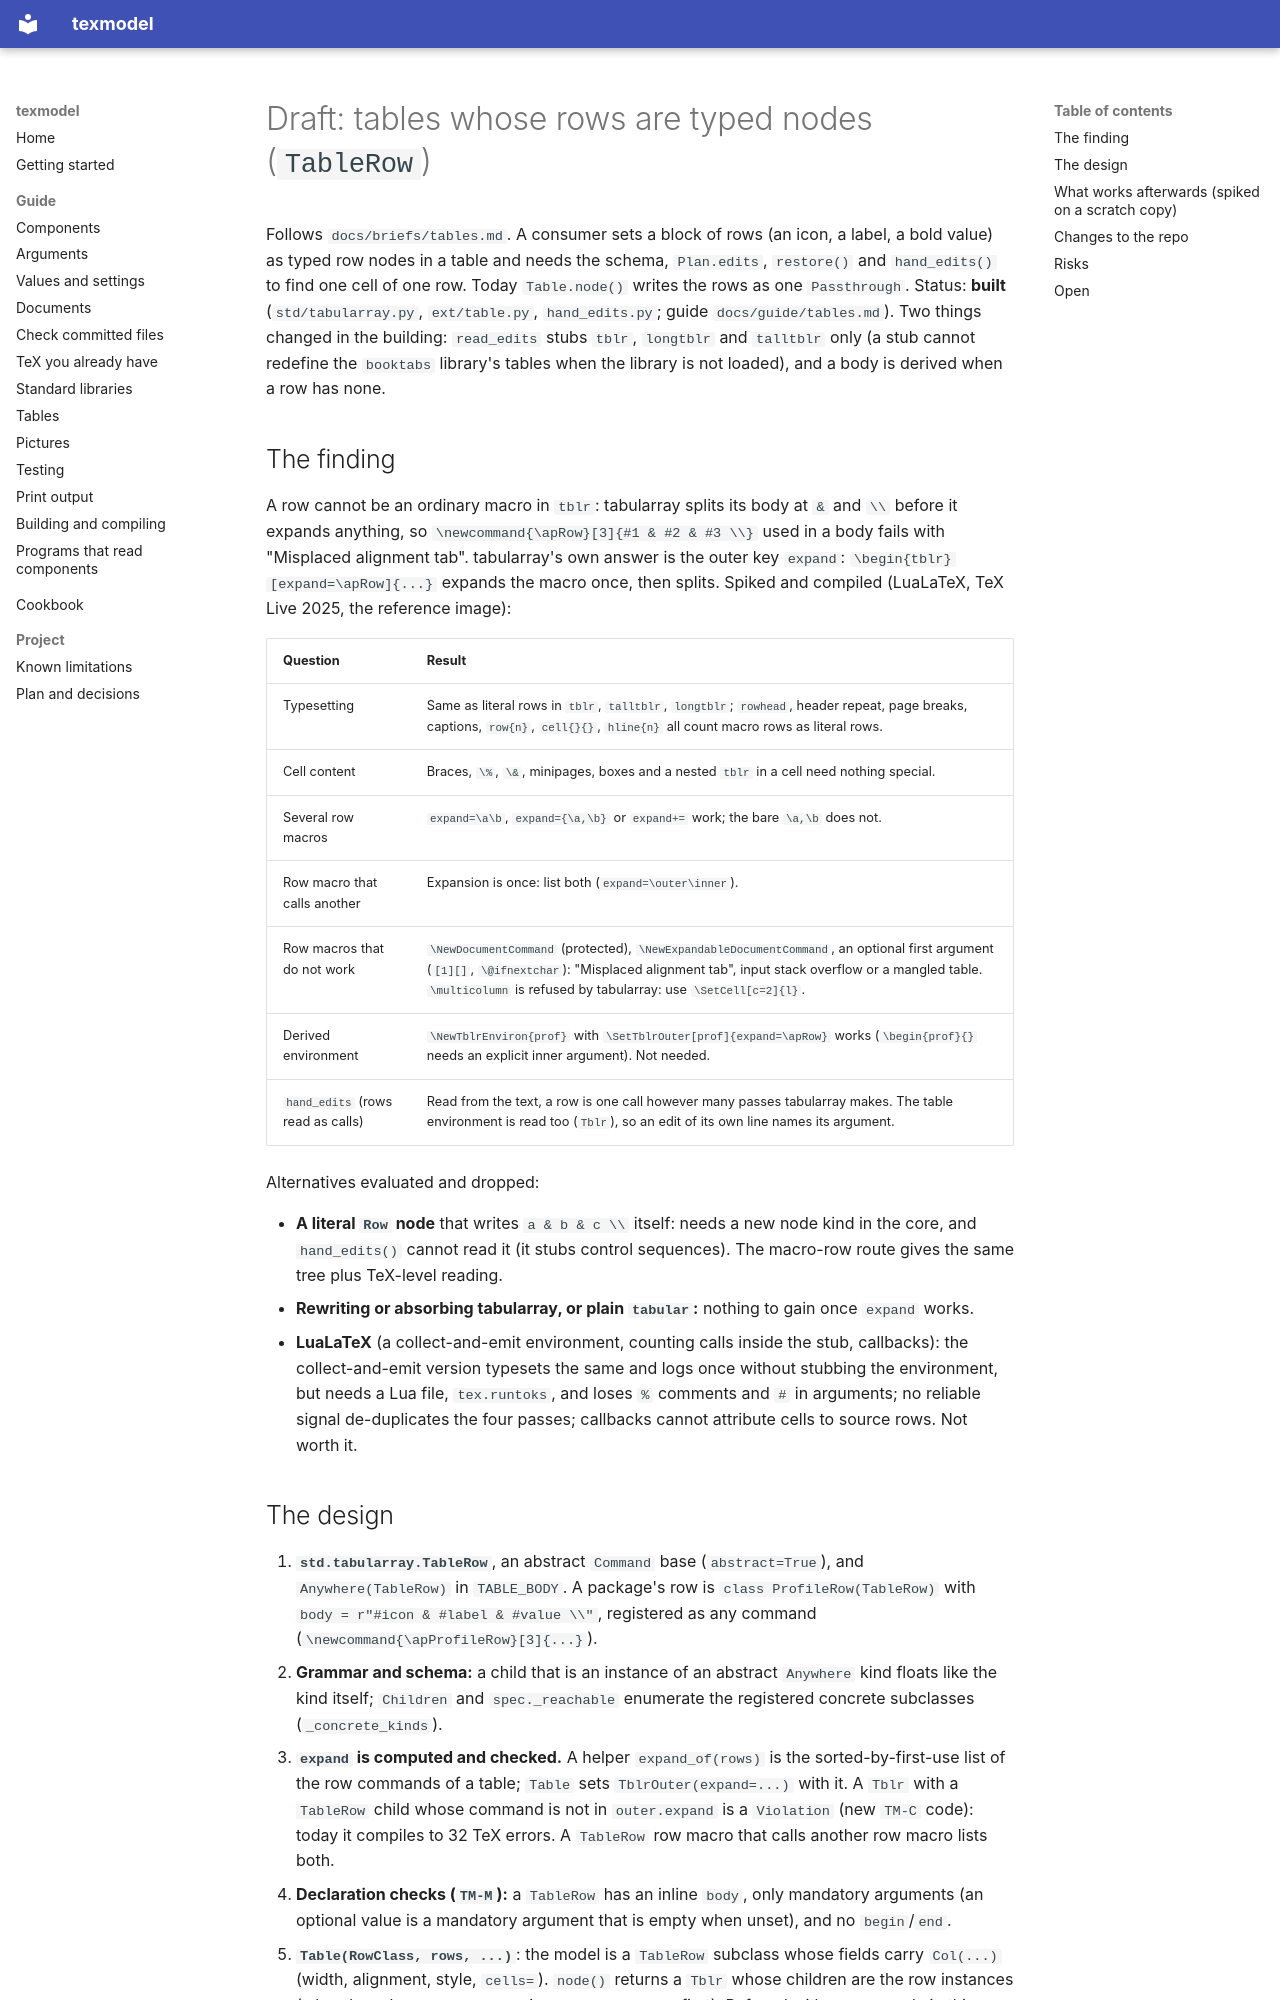

repository: release-art/texmodel · page: briefs/table-rows/index.html · generator: mkdocs

# Draft: tables whose rows are typed nodes (`TableRow`)

Follows `docs/briefs/tables.md`. A consumer sets a block of rows (an icon, a label, a bold value) as typed row nodes in
a table and needs the schema, `Plan.edits`, `restore()` and `hand_edits()` to find one cell of one row. Today
`Table.node()` writes the rows as one `Passthrough`. Status: **built** (`std/tabularray.py`, `ext/table.py`, `hand_edits.py`; guide `docs/guide/tables.md`). Two things changed in the building: `read_edits` stubs `tblr`, `longtblr` and `talltblr` only (a stub cannot redefine the `booktabs` library's tables when the library is not loaded), and a body is derived when a row has none.

## The finding

A row cannot be an ordinary macro in `tblr`: tabularray splits its body at `&` and `\\` before it expands anything, so
`\newcommand{\apRow}[3]{#1 & #2 & #3 \\}` used in a body fails with "Misplaced alignment tab". tabularray's own answer is
the outer key `expand`: `\begin{tblr}[expand=\apRow]{...}` expands the macro once, then splits. Spiked and compiled
(LuaLaTeX, TeX Live 2025, the reference image):

| Question | Result |
|---|---|
| Typesetting | Same as literal rows in `tblr`, `talltblr`, `longtblr`; `rowhead`, header repeat, page breaks, captions, `row{n}`, `cell{}{}`, `hline{n}` all count macro rows as literal rows. |
| Cell content | Braces, `\%`, `\&`, minipages, boxes and a nested `tblr` in a cell need nothing special. |
| Several row macros | `expand=\a\b`, `expand={\a,\b}` or `expand+=` work; the bare `\a,\b` does not. |
| Row macro that calls another | Expansion is once: list both (`expand=\outer\inner`). |
| Row macros that do not work | `\NewDocumentCommand` (protected), `\NewExpandableDocumentCommand`, an optional first argument (`[1][]`, `\@ifnextchar`): "Misplaced alignment tab", input stack overflow or a mangled table. `\multicolumn` is refused by tabularray: use `\SetCell[c=2]{l}`. |
| Derived environment | `\NewTblrEnviron{prof}` with `\SetTblrOuter[prof]{expand=\apRow}` works (`\begin{prof}{}` needs an explicit inner argument). Not needed. |
| `hand_edits` (rows read as calls) | Read from the text, a row is one call however many passes tabularray makes. The table environment is read too (`Tblr`), so an edit of its own line names its argument. |

Alternatives evaluated and dropped:

- **A literal `Row` node** that writes `a & b & c \\` itself: needs a new node kind in the core, and `hand_edits()` cannot read
  it (it stubs control sequences). The macro-row route gives the same tree plus TeX-level reading.
- **Rewriting or absorbing tabularray, or plain `tabular`:** nothing to gain once `expand` works.
- **LuaLaTeX** (a collect-and-emit environment, counting calls inside the stub, callbacks): the collect-and-emit version typesets
  the same and logs once without stubbing the environment, but needs a Lua file, `tex.runtoks`, and loses `%` comments and `#`
  in arguments; no reliable signal de-duplicates the four passes; callbacks cannot attribute cells to source rows. Not worth it.
